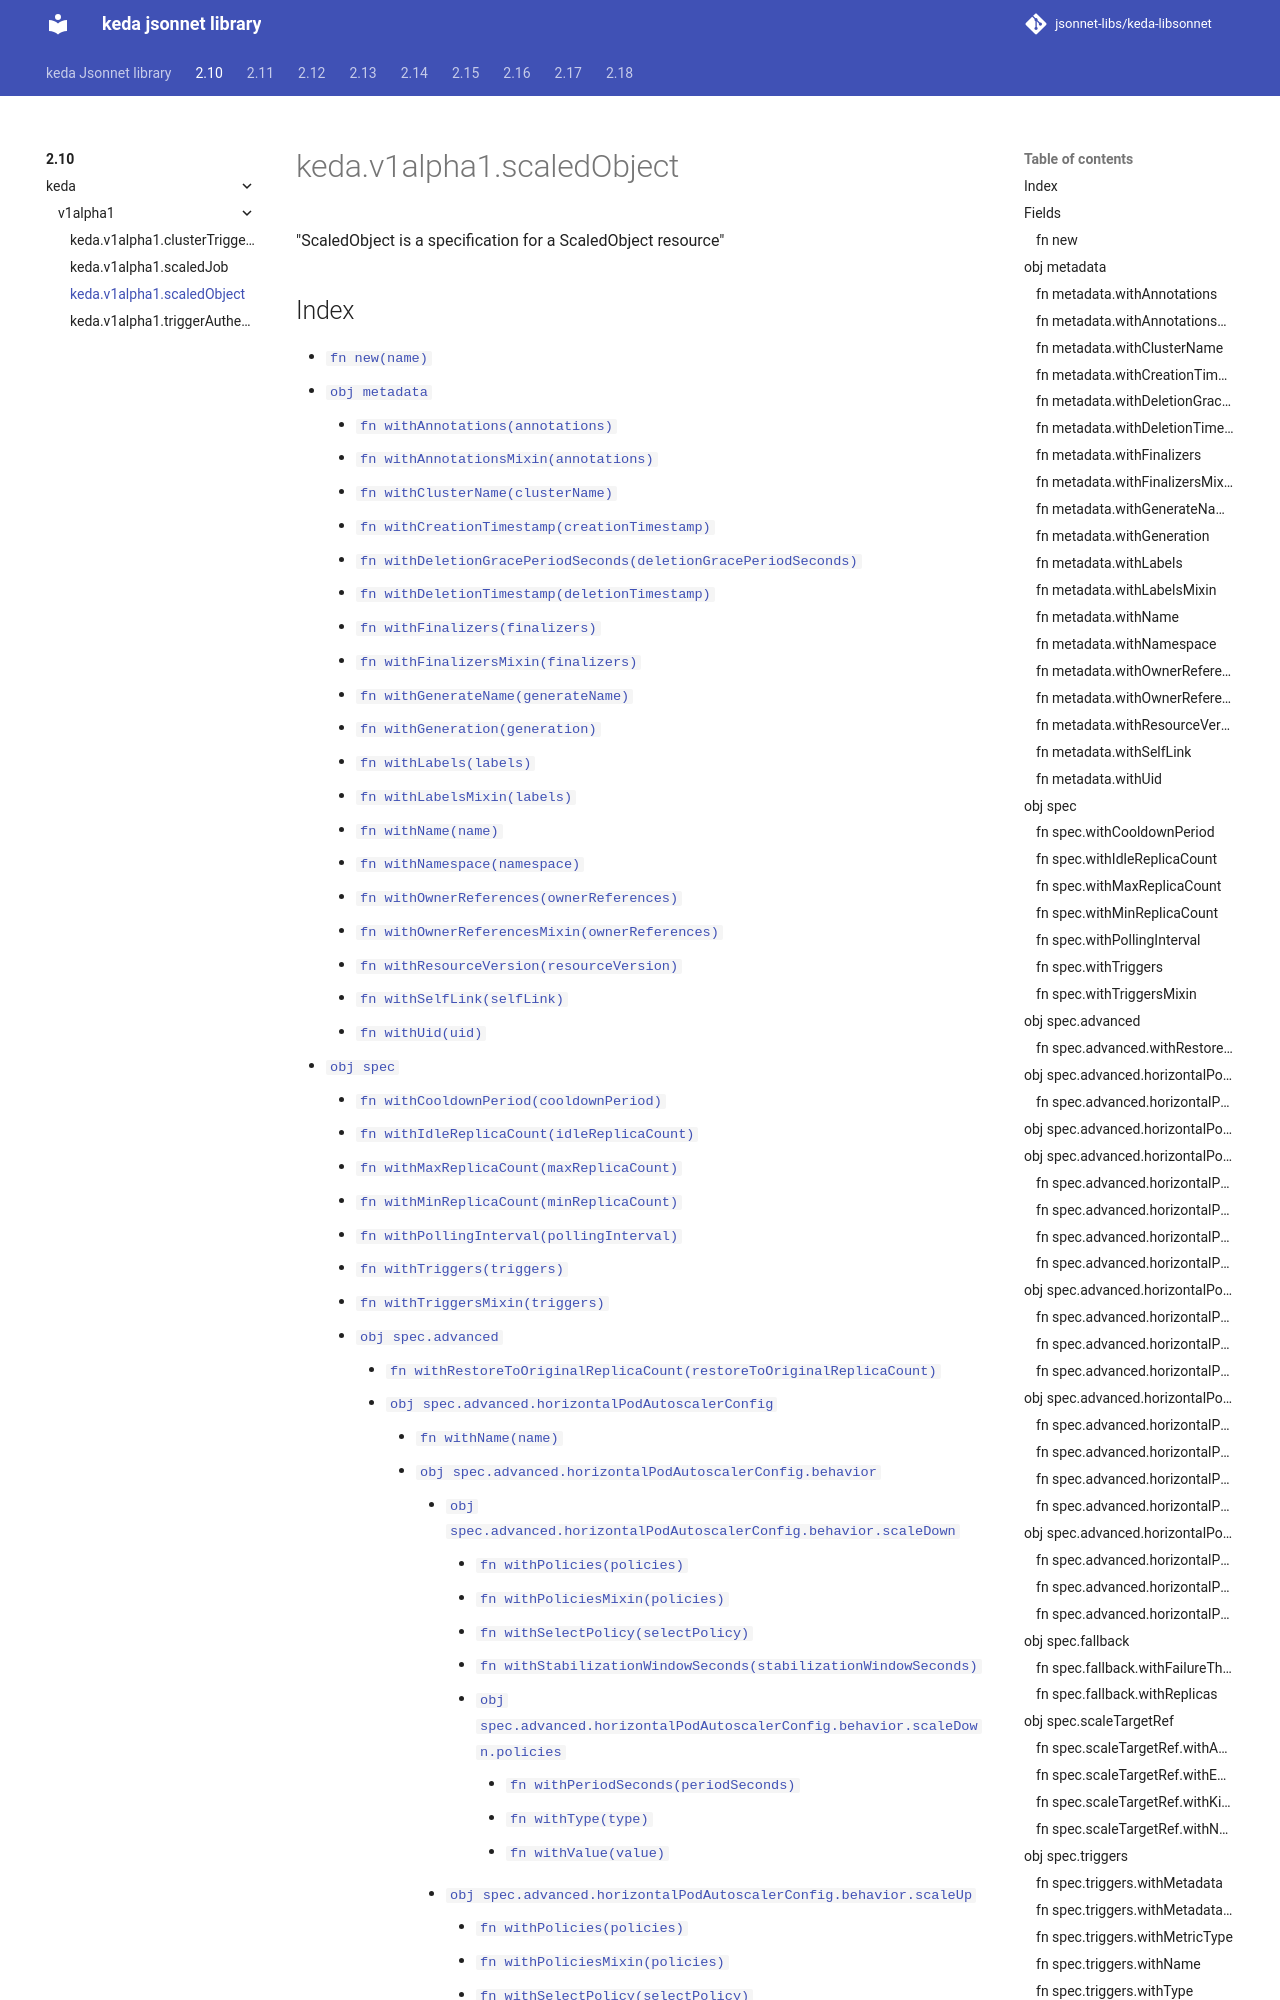

repository: jsonnet-libs/keda-libsonnet · page: 2.10/keda/v1alpha1/scaledObject/index.html · generator: mkdocs

---
permalink: /2.10/keda/v1alpha1/scaledObject/
---

# keda.v1alpha1.scaledObject

"ScaledObject is a specification for a ScaledObject resource"

## Index

* [`fn new(name)`](#fn-new)
* [`obj metadata`](#obj-metadata)
  * [`fn withAnnotations(annotations)`](#fn-metadatawithannotations)
  * [`fn withAnnotationsMixin(annotations)`](#fn-metadatawithannotationsmixin)
  * [`fn withClusterName(clusterName)`](#fn-metadatawithclustername)
  * [`fn withCreationTimestamp(creationTimestamp)`](#fn-metadatawithcreationtimestamp)
  * [`fn withDeletionGracePeriodSeconds(deletionGracePeriodSeconds)`](#fn-metadatawithdeletiongraceperiodseconds)
  * [`fn withDeletionTimestamp(deletionTimestamp)`](#fn-metadatawithdeletiontimestamp)
  * [`fn withFinalizers(finalizers)`](#fn-metadatawithfinalizers)
  * [`fn withFinalizersMixin(finalizers)`](#fn-metadatawithfinalizersmixin)
  * [`fn withGenerateName(generateName)`](#fn-metadatawithgeneratename)
  * [`fn withGeneration(generation)`](#fn-metadatawithgeneration)
  * [`fn withLabels(labels)`](#fn-metadatawithlabels)
  * [`fn withLabelsMixin(labels)`](#fn-metadatawithlabelsmixin)
  * [`fn withName(name)`](#fn-metadatawithname)
  * [`fn withNamespace(namespace)`](#fn-metadatawithnamespace)
  * [`fn withOwnerReferences(ownerReferences)`](#fn-metadatawithownerreferences)
  * [`fn withOwnerReferencesMixin(ownerReferences)`](#fn-metadatawithownerreferencesmixin)
  * [`fn withResourceVersion(resourceVersion)`](#fn-metadatawithresourceversion)
  * [`fn withSelfLink(selfLink)`](#fn-metadatawithselflink)
  * [`fn withUid(uid)`](#fn-metadatawithuid)
* [`obj spec`](#obj-spec)
  * [`fn withCooldownPeriod(cooldownPeriod)`](#fn-specwithcooldownperiod)
  * [`fn withIdleReplicaCount(idleReplicaCount)`](#fn-specwithidlereplicacount)
  * [`fn withMaxReplicaCount(maxReplicaCount)`](#fn-specwithmaxreplicacount)
  * [`fn withMinReplicaCount(minReplicaCount)`](#fn-specwithminreplicacount)
  * [`fn withPollingInterval(pollingInterval)`](#fn-specwithpollinginterval)
  * [`fn withTriggers(triggers)`](#fn-specwithtriggers)
  * [`fn withTriggersMixin(triggers)`](#fn-specwithtriggersmixin)
  * [`obj spec.advanced`](#obj-specadvanced)
    * [`fn withRestoreToOriginalReplicaCount(restoreToOriginalReplicaCount)`](#fn-specadvancedwithrestoretooriginalreplicacount)
    * [`obj spec.advanced.horizontalPodAutoscalerConfig`](#obj-specadvancedhorizontalpodautoscalerconfig)
      * [`fn withName(name)`](#fn-specadvancedhorizontalpodautoscalerconfigwithname)
      * [`obj spec.advanced.horizontalPodAutoscalerConfig.behavior`](#obj-specadvancedhorizontalpodautoscalerconfigbehavior)
        * [`obj spec.advanced.horizontalPodAutoscalerConfig.behavior.scaleDown`](#obj-specadvancedhorizontalpodautoscalerconfigbehaviorscaledown)
          * [`fn withPolicies(policies)`](#fn-specadvancedhorizontalpodautoscalerconfigbehaviorscaledownwithpolicies)
          * [`fn withPoliciesMixin(policies)`](#fn-specadvancedhorizontalpodautoscalerconfigbehaviorscaledownwithpoliciesmixin)
          * [`fn withSelectPolicy(selectPolicy)`](#fn-specadvancedhorizontalpodautoscalerconfigbehaviorscaledownwithselectpolicy)
          * [`fn withStabilizationWindowSeconds(stabilizationWindowSeconds)`](#fn-specadvancedhorizontalpodautoscalerconfigbehaviorscaledownwithstabilizationwindowseconds)
          * [`obj spec.advanced.horizontalPodAutoscalerCo
